Photos from the image-classification dataset "images_256" in the GitHub repository Do-Trung-Quan/DO-AN-TOT-NGHIEP-E22-T02. Its 3 classes are: STB, normal, silicosis.

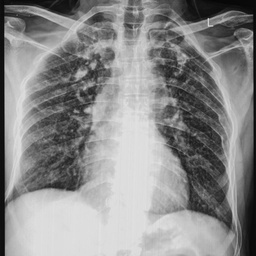
Label: normal

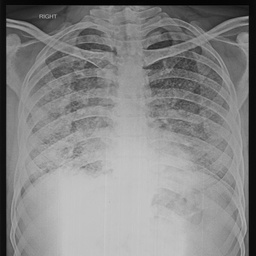
Label: silicosis

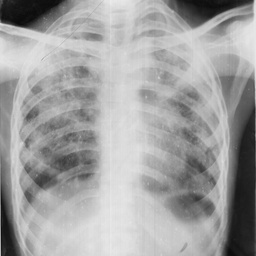
Label: STB

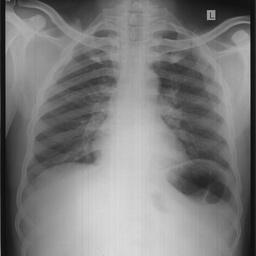
Label: normal

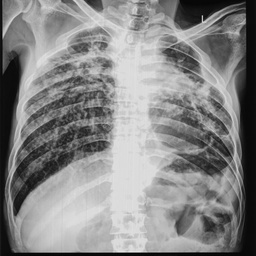
Label: STB

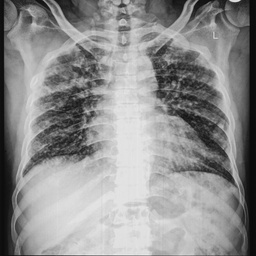
Label: silicosis
